The GitHub repository Lexi-Voo/SmartPlant-Sarawak contains a labelled image folder "dataset_split" with 17 categories: Arundina graminifolia, Avicennia, begonias, Bulbophyllum beccarii, Bulbophyllum dearei, Bulbophyllum longissimum, Coelogyne pandurata, Dendrobium pulchellum, Grammatophyllum speciosum, Nepenthes, Phalaenopsis bellina, Phalaenopsis violacea, Rafflesia, Renanthera imschootiana, Rhododendron, Rhynchostylis retusa, Shorea smithiana. Examples follow, each with its label.

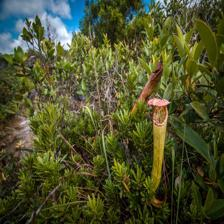
Label: Nepenthes

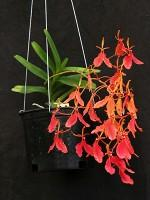
Label: Renanthera imschootiana

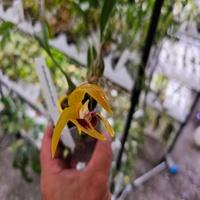
Label: Bulbophyllum dearei

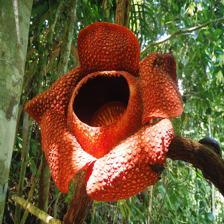
Label: Rafflesia

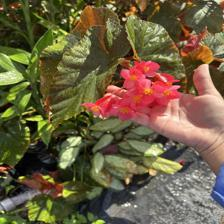
Label: begonias

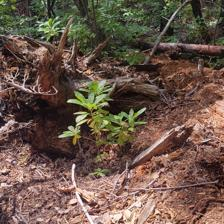
Label: Rhododendron
